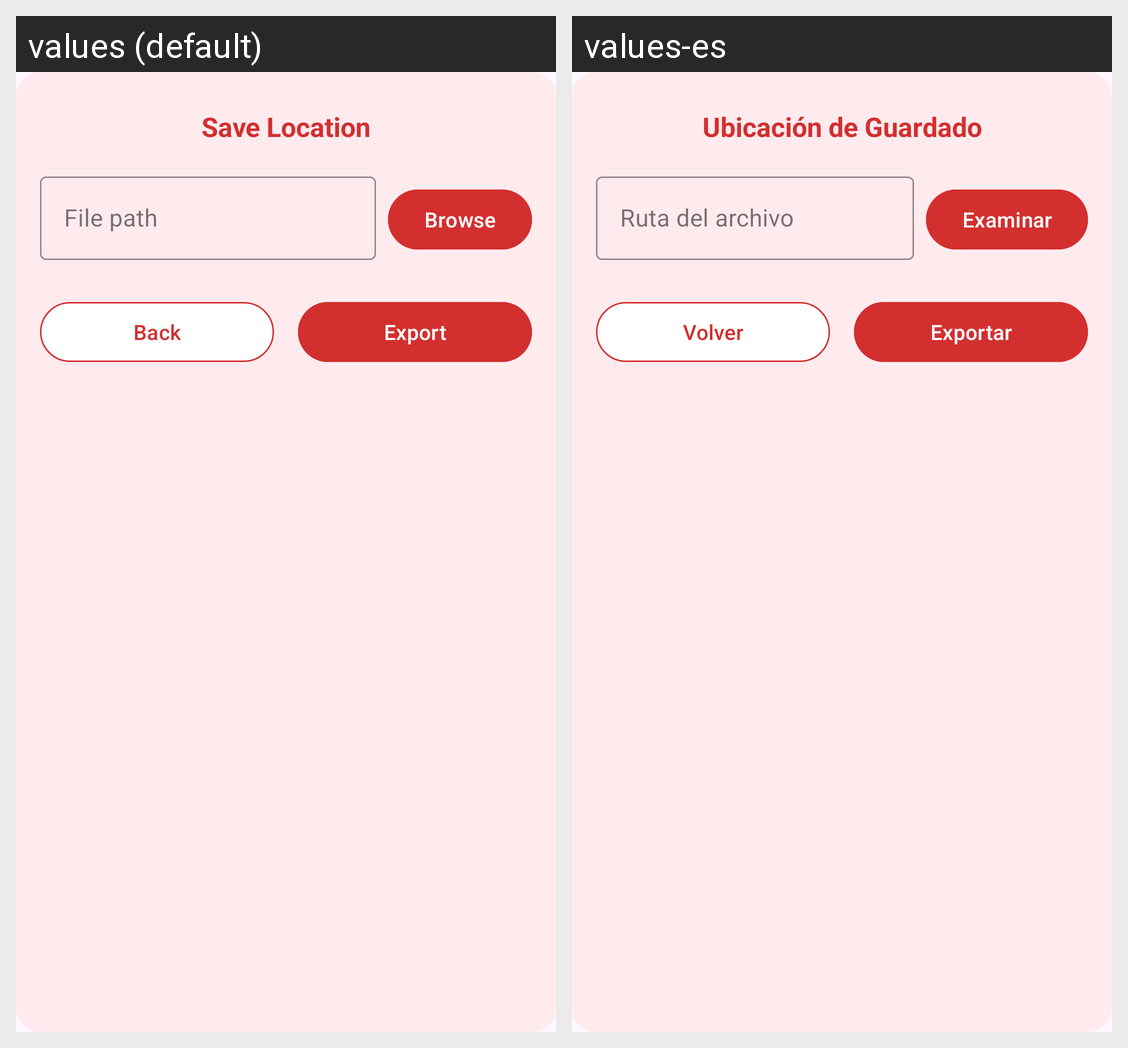

The same Android screen rendered under two of its app's locales, left to right. List the strings drawn on it with the default value and each locale's translation.
Android screen res/layout/dialog_export_path.xml rendered under 2 locales, left to right: values (default), values-es. Device: Nexus 5 (rendered at 1080×1920; each locale shown at half size, 540×960, under a caption strip naming it); theme Theme.SecureVault.
Strings drawn on this screen, with the default value and each locale's value (text and hints the layout hard-codes, and strings that could not be matched under every locale, appear in the picture but are not listed):

export_save_location
  values: Save Location
  values-es: Ubicación de Guardado

file_path
  values: File path
  values-es: Ruta del archivo

browse
  values: Browse
  values-es: Examinar

back
  values: Back
  values-es: Volver

export
  values: Export
  values-es: Exportar
